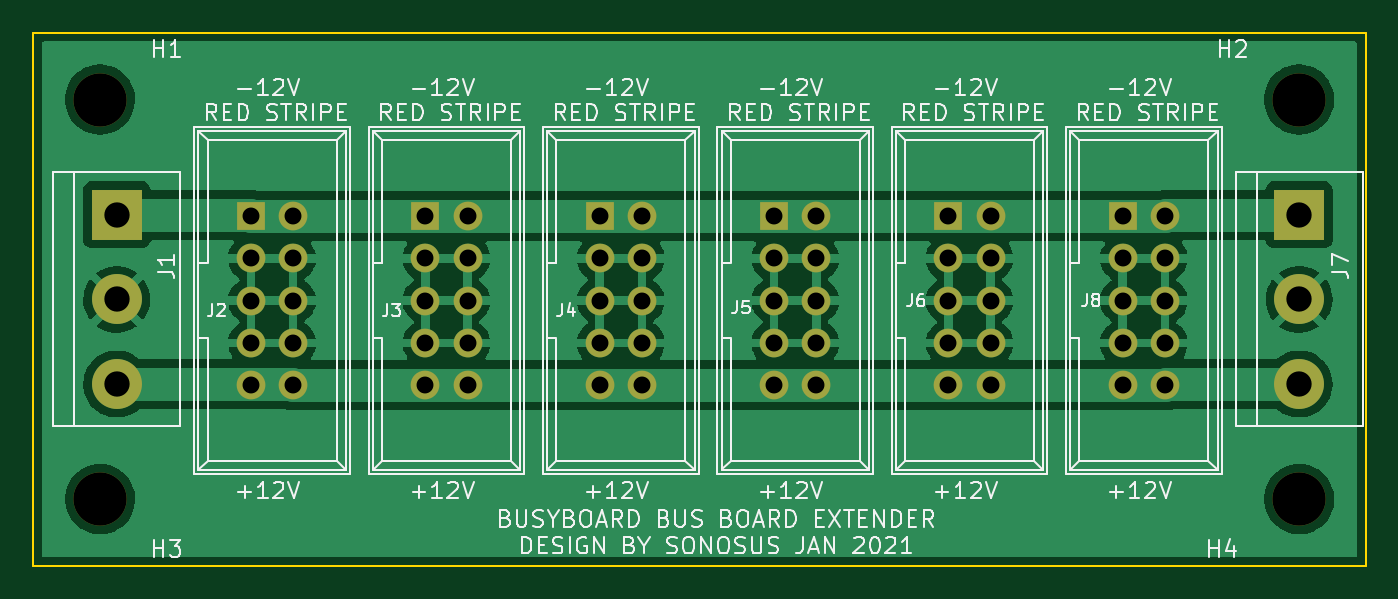
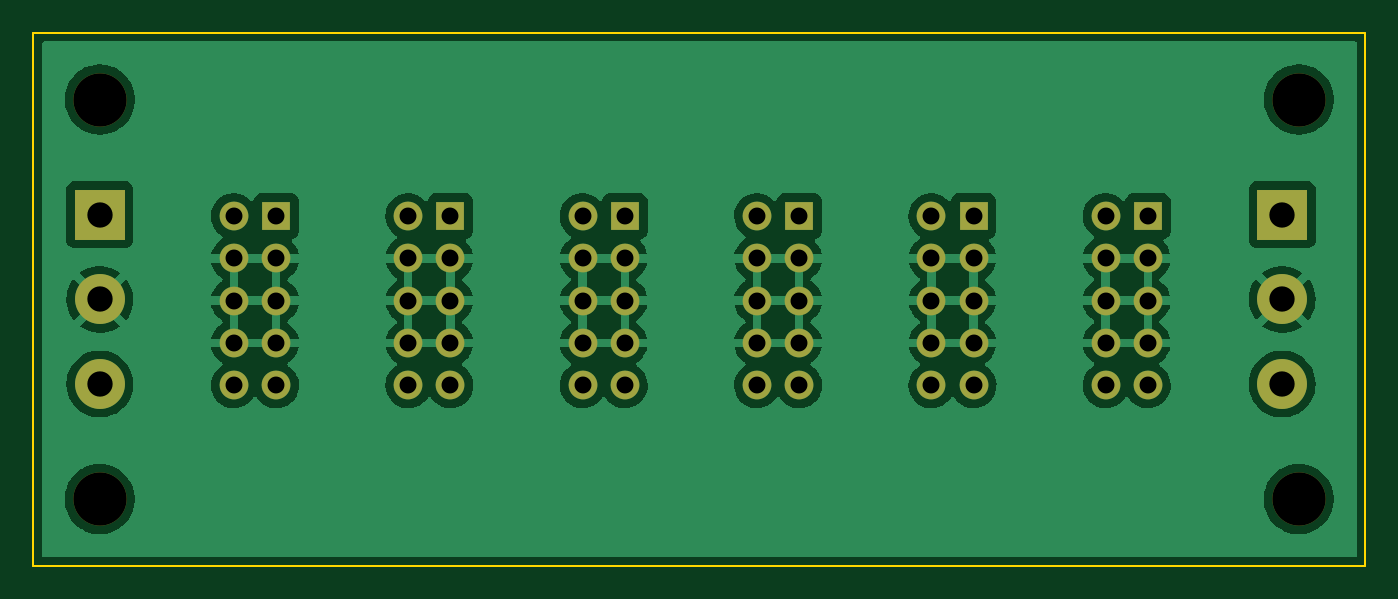
Circuit board: 11 layer files. Board 80.0 x 32.0 mm.
- bottom_copper: BusyBusBoard-B_Cu.gbr (98257 bytes)
- bottom_mask: BusyBusBoard-B_Mask.gbr (2610 bytes)
- paste: BusyBusBoard-B_Paste.gbr (459 bytes)
- bottom_silk: BusyBusBoard-B_Silkscreen.gbr (460 bytes)
- outline: BusyBusBoard-Edge_Cuts.gbr (689 bytes)
- top_copper: BusyBusBoard-F_Cu.gbr (69048 bytes)
- top_mask: BusyBusBoard-F_Mask.gbr (2610 bytes)
- paste: BusyBusBoard-F_Paste.gbr (459 bytes)
- top_silk: BusyBusBoard-F_Silkscreen.gbr (46609 bytes)
- drill: BusyBusBoard-NPTH.drl (392 bytes)
- drill: BusyBusBoard-PTH.drl (1352 bytes)

=== bottom_copper: BusyBusBoard-B_Cu.gbr (98257 bytes, source omitted) ===
=== bottom_mask: BusyBusBoard-B_Mask.gbr ===
%TF.GenerationSoftware,KiCad,Pcbnew,(6.0.0)*%
%TF.CreationDate,2022-01-31T19:36:34+00:00*%
%TF.ProjectId,BusyBusBoard,42757379-4275-4734-926f-6172642e6b69,rev?*%
%TF.SameCoordinates,Original*%
%TF.FileFunction,Soldermask,Bot*%
%TF.FilePolarity,Negative*%
%FSLAX46Y46*%
G04 Gerber Fmt 4.6, Leading zero omitted, Abs format (unit mm)*
G04 Created by KiCad (PCBNEW (6.0.0)) date 2022-01-31 19:36:34*
%MOMM*%
%LPD*%
G01*
G04 APERTURE LIST*
%ADD10C,3.200000*%
%ADD11C,3.000000*%
%ADD12R,3.000000X3.000000*%
%ADD13O,1.727200X1.727200*%
%ADD14R,1.727200X1.727200*%
G04 APERTURE END LIST*
D10*
%TO.C,H4*%
X176000000Y-95000000D03*
%TD*%
%TO.C,H3*%
X104000000Y-95000000D03*
%TD*%
%TO.C,H2*%
X176000000Y-71000000D03*
%TD*%
%TO.C,H1*%
X104000000Y-71000000D03*
%TD*%
D11*
%TO.C,J1*%
X105000000Y-88080000D03*
X105000000Y-83000000D03*
D12*
X105000000Y-77920000D03*
%TD*%
D13*
%TO.C,J4*%
X136540000Y-88160000D03*
X134000000Y-88160000D03*
X136540000Y-85620000D03*
X134000000Y-85620000D03*
X136540000Y-83080000D03*
X134000000Y-83080000D03*
X136540000Y-80540000D03*
X134000000Y-80540000D03*
X136540000Y-78000000D03*
D14*
X134000000Y-78000000D03*
%TD*%
D12*
%TO.C,J7*%
X176000000Y-77920000D03*
D11*
X176000000Y-83000000D03*
X176000000Y-88080000D03*
%TD*%
D13*
%TO.C,J3*%
X126070000Y-88160000D03*
X123530000Y-88160000D03*
X126070000Y-85620000D03*
X123530000Y-85620000D03*
X126070000Y-83080000D03*
X123530000Y-83080000D03*
X126070000Y-80540000D03*
X123530000Y-80540000D03*
X126070000Y-78000000D03*
D14*
X123530000Y-78000000D03*
%TD*%
%TO.C,J5*%
X144470000Y-78000000D03*
D13*
X147010000Y-78000000D03*
X144470000Y-80540000D03*
X147010000Y-80540000D03*
X144470000Y-83080000D03*
X147010000Y-83080000D03*
X144470000Y-85620000D03*
X147010000Y-85620000D03*
X144470000Y-88160000D03*
X147010000Y-88160000D03*
%TD*%
%TO.C,J8*%
X167950000Y-88160000D03*
X165410000Y-88160000D03*
X167950000Y-85620000D03*
X165410000Y-85620000D03*
X167950000Y-83080000D03*
X165410000Y-83080000D03*
X167950000Y-80540000D03*
X165410000Y-80540000D03*
X167950000Y-78000000D03*
D14*
X165410000Y-78000000D03*
%TD*%
D13*
%TO.C,J6*%
X157480000Y-88160000D03*
X154940000Y-88160000D03*
X157480000Y-85620000D03*
X154940000Y-85620000D03*
X157480000Y-83080000D03*
X154940000Y-83080000D03*
X157480000Y-80540000D03*
X154940000Y-80540000D03*
X157480000Y-78000000D03*
D14*
X154940000Y-78000000D03*
%TD*%
%TO.C,J2*%
X113060000Y-78000000D03*
D13*
X115600000Y-78000000D03*
X113060000Y-80540000D03*
X115600000Y-80540000D03*
X113060000Y-83080000D03*
X115600000Y-83080000D03*
X113060000Y-85620000D03*
X115600000Y-85620000D03*
X113060000Y-88160000D03*
X115600000Y-88160000D03*
%TD*%
M02*

=== paste: BusyBusBoard-B_Paste.gbr ===
%TF.GenerationSoftware,KiCad,Pcbnew,(6.0.0)*%
%TF.CreationDate,2022-01-31T19:36:34+00:00*%
%TF.ProjectId,BusyBusBoard,42757379-4275-4734-926f-6172642e6b69,rev?*%
%TF.SameCoordinates,Original*%
%TF.FileFunction,Paste,Bot*%
%TF.FilePolarity,Positive*%
%FSLAX46Y46*%
G04 Gerber Fmt 4.6, Leading zero omitted, Abs format (unit mm)*
G04 Created by KiCad (PCBNEW (6.0.0)) date 2022-01-31 19:36:34*
%MOMM*%
%LPD*%
G01*
G04 APERTURE LIST*
G04 APERTURE END LIST*
M02*

=== bottom_silk: BusyBusBoard-B_Silkscreen.gbr ===
%TF.GenerationSoftware,KiCad,Pcbnew,(6.0.0)*%
%TF.CreationDate,2022-01-31T19:36:34+00:00*%
%TF.ProjectId,BusyBusBoard,42757379-4275-4734-926f-6172642e6b69,rev?*%
%TF.SameCoordinates,Original*%
%TF.FileFunction,Legend,Bot*%
%TF.FilePolarity,Positive*%
%FSLAX46Y46*%
G04 Gerber Fmt 4.6, Leading zero omitted, Abs format (unit mm)*
G04 Created by KiCad (PCBNEW (6.0.0)) date 2022-01-31 19:36:34*
%MOMM*%
%LPD*%
G01*
G04 APERTURE LIST*
G04 APERTURE END LIST*
M02*

=== outline: BusyBusBoard-Edge_Cuts.gbr ===
%TF.GenerationSoftware,KiCad,Pcbnew,(6.0.0)*%
%TF.CreationDate,2022-01-31T19:36:34+00:00*%
%TF.ProjectId,BusyBusBoard,42757379-4275-4734-926f-6172642e6b69,rev?*%
%TF.SameCoordinates,Original*%
%TF.FileFunction,Profile,NP*%
%FSLAX46Y46*%
G04 Gerber Fmt 4.6, Leading zero omitted, Abs format (unit mm)*
G04 Created by KiCad (PCBNEW (6.0.0)) date 2022-01-31 19:36:34*
%MOMM*%
%LPD*%
G01*
G04 APERTURE LIST*
%TA.AperFunction,Profile*%
%ADD10C,0.100000*%
%TD*%
G04 APERTURE END LIST*
D10*
X100000000Y-67000000D02*
X180000000Y-67000000D01*
X180000000Y-67000000D02*
X180000000Y-99000000D01*
X180000000Y-99000000D02*
X100000000Y-99000000D01*
X100000000Y-99000000D02*
X100000000Y-67000000D01*
M02*

=== top_copper: BusyBusBoard-F_Cu.gbr (69048 bytes, source omitted) ===
=== top_mask: BusyBusBoard-F_Mask.gbr ===
%TF.GenerationSoftware,KiCad,Pcbnew,(6.0.0)*%
%TF.CreationDate,2022-01-31T19:36:34+00:00*%
%TF.ProjectId,BusyBusBoard,42757379-4275-4734-926f-6172642e6b69,rev?*%
%TF.SameCoordinates,Original*%
%TF.FileFunction,Soldermask,Top*%
%TF.FilePolarity,Negative*%
%FSLAX46Y46*%
G04 Gerber Fmt 4.6, Leading zero omitted, Abs format (unit mm)*
G04 Created by KiCad (PCBNEW (6.0.0)) date 2022-01-31 19:36:34*
%MOMM*%
%LPD*%
G01*
G04 APERTURE LIST*
%ADD10C,3.200000*%
%ADD11C,3.000000*%
%ADD12R,3.000000X3.000000*%
%ADD13O,1.727200X1.727200*%
%ADD14R,1.727200X1.727200*%
G04 APERTURE END LIST*
D10*
%TO.C,H4*%
X176000000Y-95000000D03*
%TD*%
%TO.C,H3*%
X104000000Y-95000000D03*
%TD*%
%TO.C,H2*%
X176000000Y-71000000D03*
%TD*%
%TO.C,H1*%
X104000000Y-71000000D03*
%TD*%
D11*
%TO.C,J1*%
X105000000Y-88080000D03*
X105000000Y-83000000D03*
D12*
X105000000Y-77920000D03*
%TD*%
D13*
%TO.C,J4*%
X136540000Y-88160000D03*
X134000000Y-88160000D03*
X136540000Y-85620000D03*
X134000000Y-85620000D03*
X136540000Y-83080000D03*
X134000000Y-83080000D03*
X136540000Y-80540000D03*
X134000000Y-80540000D03*
X136540000Y-78000000D03*
D14*
X134000000Y-78000000D03*
%TD*%
D12*
%TO.C,J7*%
X176000000Y-77920000D03*
D11*
X176000000Y-83000000D03*
X176000000Y-88080000D03*
%TD*%
D13*
%TO.C,J3*%
X126070000Y-88160000D03*
X123530000Y-88160000D03*
X126070000Y-85620000D03*
X123530000Y-85620000D03*
X126070000Y-83080000D03*
X123530000Y-83080000D03*
X126070000Y-80540000D03*
X123530000Y-80540000D03*
X126070000Y-78000000D03*
D14*
X123530000Y-78000000D03*
%TD*%
%TO.C,J5*%
X144470000Y-78000000D03*
D13*
X147010000Y-78000000D03*
X144470000Y-80540000D03*
X147010000Y-80540000D03*
X144470000Y-83080000D03*
X147010000Y-83080000D03*
X144470000Y-85620000D03*
X147010000Y-85620000D03*
X144470000Y-88160000D03*
X147010000Y-88160000D03*
%TD*%
%TO.C,J8*%
X167950000Y-88160000D03*
X165410000Y-88160000D03*
X167950000Y-85620000D03*
X165410000Y-85620000D03*
X167950000Y-83080000D03*
X165410000Y-83080000D03*
X167950000Y-80540000D03*
X165410000Y-80540000D03*
X167950000Y-78000000D03*
D14*
X165410000Y-78000000D03*
%TD*%
D13*
%TO.C,J6*%
X157480000Y-88160000D03*
X154940000Y-88160000D03*
X157480000Y-85620000D03*
X154940000Y-85620000D03*
X157480000Y-83080000D03*
X154940000Y-83080000D03*
X157480000Y-80540000D03*
X154940000Y-80540000D03*
X157480000Y-78000000D03*
D14*
X154940000Y-78000000D03*
%TD*%
%TO.C,J2*%
X113060000Y-78000000D03*
D13*
X115600000Y-78000000D03*
X113060000Y-80540000D03*
X115600000Y-80540000D03*
X113060000Y-83080000D03*
X115600000Y-83080000D03*
X113060000Y-85620000D03*
X115600000Y-85620000D03*
X113060000Y-88160000D03*
X115600000Y-88160000D03*
%TD*%
M02*

=== paste: BusyBusBoard-F_Paste.gbr ===
%TF.GenerationSoftware,KiCad,Pcbnew,(6.0.0)*%
%TF.CreationDate,2022-01-31T19:36:34+00:00*%
%TF.ProjectId,BusyBusBoard,42757379-4275-4734-926f-6172642e6b69,rev?*%
%TF.SameCoordinates,Original*%
%TF.FileFunction,Paste,Top*%
%TF.FilePolarity,Positive*%
%FSLAX46Y46*%
G04 Gerber Fmt 4.6, Leading zero omitted, Abs format (unit mm)*
G04 Created by KiCad (PCBNEW (6.0.0)) date 2022-01-31 19:36:34*
%MOMM*%
%LPD*%
G01*
G04 APERTURE LIST*
G04 APERTURE END LIST*
M02*

=== top_silk: BusyBusBoard-F_Silkscreen.gbr (46609 bytes, source omitted) ===
=== drill: BusyBusBoard-NPTH.drl ===
M48
; DRILL file {KiCad (6.0.0)} date Mon Jan 31 19:36:31 2022
; FORMAT={-:-/ absolute / metric / decimal}
; #@! TF.CreationDate,2022-01-31T19:36:31+00:00
; #@! TF.GenerationSoftware,Kicad,Pcbnew,(6.0.0)
; #@! TF.FileFunction,NonPlated,1,2,NPTH
FMAT,2
METRIC
; #@! TA.AperFunction,NonPlated,NPTH,ComponentDrill
T1C3.200
%
G90
G05
T1
X104.0Y-71.0
X104.0Y-95.0
X176.0Y-71.0
X176.0Y-95.0
T0
M30

=== drill: BusyBusBoard-PTH.drl ===
M48
; DRILL file {KiCad (6.0.0)} date Mon Jan 31 19:36:31 2022
; FORMAT={-:-/ absolute / metric / decimal}
; #@! TF.CreationDate,2022-01-31T19:36:31+00:00
; #@! TF.GenerationSoftware,Kicad,Pcbnew,(6.0.0)
; #@! TF.FileFunction,Plated,1,2,PTH
FMAT,2
METRIC
; #@! TA.AperFunction,Plated,PTH,ComponentDrill
T1C1.016
; #@! TA.AperFunction,Plated,PTH,ComponentDrill
T2C1.520
%
G90
G05
T1
X113.06Y-78.0
X113.06Y-80.54
X113.06Y-83.08
X113.06Y-85.62
X113.06Y-88.16
X115.6Y-78.0
X115.6Y-80.54
X115.6Y-83.08
X115.6Y-85.62
X115.6Y-88.16
X123.53Y-78.0
X123.53Y-80.54
X123.53Y-83.08
X123.53Y-85.62
X123.53Y-88.16
X126.07Y-78.0
X126.07Y-80.54
X126.07Y-83.08
X126.07Y-85.62
X126.07Y-88.16
X134.0Y-78.0
X134.0Y-80.54
X134.0Y-83.08
X134.0Y-85.62
X134.0Y-88.16
X136.54Y-78.0
X136.54Y-80.54
X136.54Y-83.08
X136.54Y-85.62
X136.54Y-88.16
X144.47Y-78.0
X144.47Y-80.54
X144.47Y-83.08
X144.47Y-85.62
X144.47Y-88.16
X147.01Y-78.0
X147.01Y-80.54
X147.01Y-83.08
X147.01Y-85.62
X147.01Y-88.16
X154.94Y-78.0
X154.94Y-80.54
X154.94Y-83.08
X154.94Y-85.62
X154.94Y-88.16
X157.48Y-78.0
X157.48Y-80.54
X157.48Y-83.08
X157.48Y-85.62
X157.48Y-88.16
X165.41Y-78.0
X165.41Y-80.54
X165.41Y-83.08
X165.41Y-85.62
X165.41Y-88.16
X167.95Y-78.0
X167.95Y-80.54
X167.95Y-83.08
X167.95Y-85.62
X167.95Y-88.16
T2
X105.0Y-77.92
X105.0Y-83.0
X105.0Y-88.08
X176.0Y-77.92
X176.0Y-83.0
X176.0Y-88.08
T0
M30

